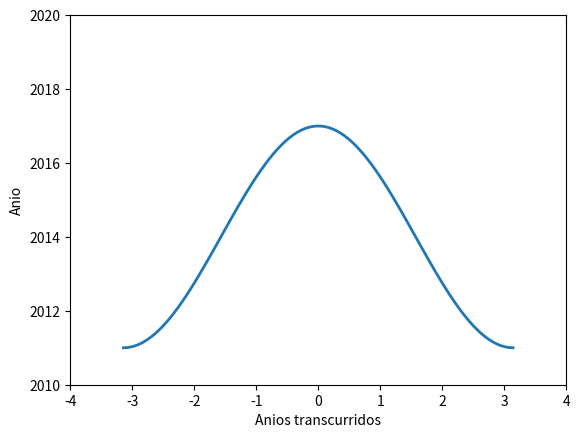

This chart was generated by the following Python code:
import numpy as np
import matplotlib.pyplot as plt

ax = plt.subplot(111)

t=np.linspace(-np.pi,np.pi,100,endpoint=True)
#Esto lo que reflejara es que entre a la facultad en 2014 y que hasta el momento sigo estudiando por eso lo he centrado en 2014 y tiene la amplitud de los 3 anios
s = 3*np.cos(t)+2014

line, = plt.plot(t, s,lw=2)
plt.xlim(-4,4)
plt.ylim(2010,2020)
plt.ylabel('Anio')
plt.xlabel('Anios transcurridos')
plt.show()

